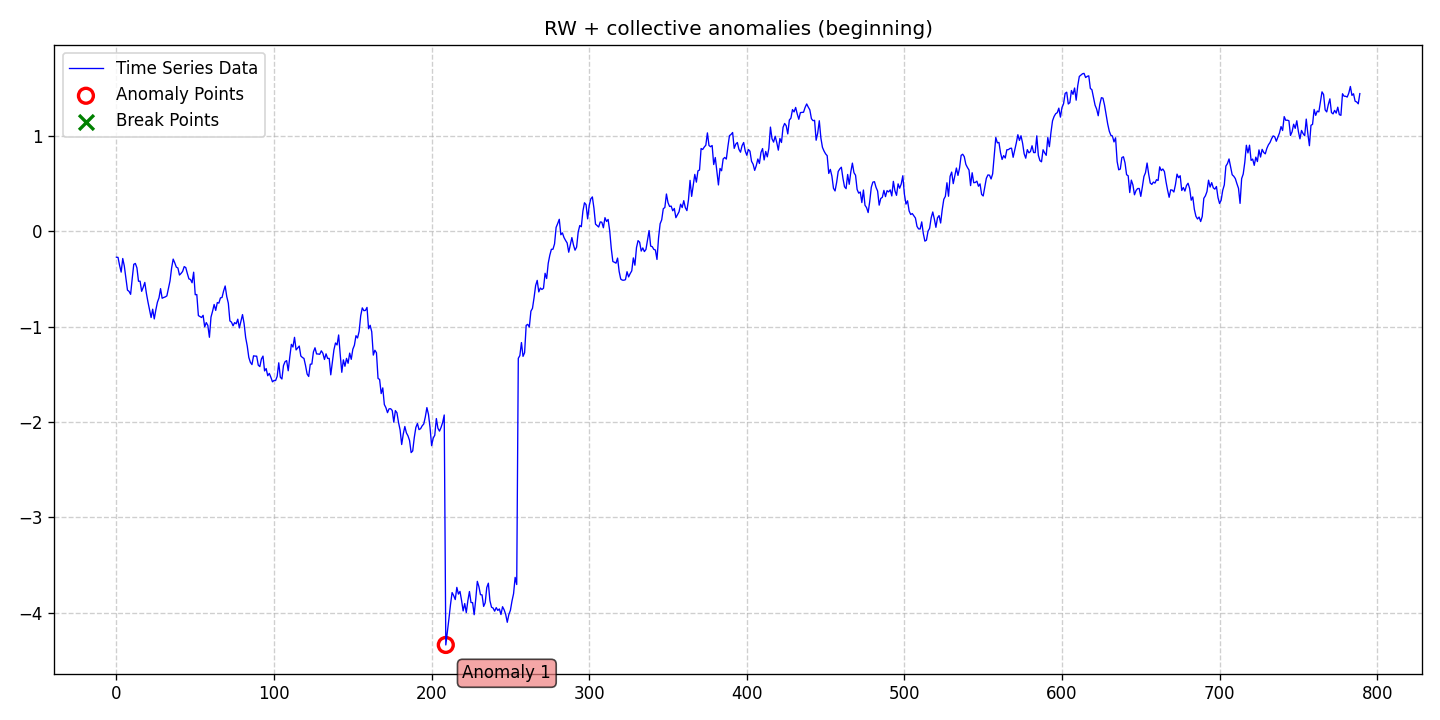

Values plotted in this chart, from the file beside it:
date, data, stationary, det_lin_up, det_lin_down, det_quad, det_cubic, det_exp, det_damped, stoc_trend, volatility, single_seas, multiple_seas, point_anom_single, point_anom_multi, collect_anom, context_anom, mean_shift, var_shift, trend_shift, point_anom_count, point_anom_location, point_anom_point, collect_anom_count
2020-01-01, -0.2727, 0, 0, 0, 0, 0, 0, 0, 1, 0, 0, 0, 0, 0, 1, 0, 0, 0, 0, 0, none, , 1
2020-01-02, -0.2745, 0, 0, 0, 0, 0, 0, 0, 1, 0, 0, 0, 0, 0, 1, 0, 0, 0, 0, 0, none, , 1
2020-01-03, -0.3589, 0, 0, 0, 0, 0, 0, 0, 1, 0, 0, 0, 0, 0, 1, 0, 0, 0, 0, 0, none, , 1
2020-01-04, -0.429, 0, 0, 0, 0, 0, 0, 0, 1, 0, 0, 0, 0, 0, 1, 0, 0, 0, 0, 0, none, , 1
2020-01-05, -0.2863, 0, 0, 0, 0, 0, 0, 0, 1, 0, 0, 0, 0, 0, 1, 0, 0, 0, 0, 0, none, , 1
2020-01-06, -0.3653, 0, 0, 0, 0, 0, 0, 0, 1, 0, 0, 0, 0, 0, 1, 0, 0, 0, 0, 0, none, , 1
2020-01-07, -0.4875, 0, 0, 0, 0, 0, 0, 0, 1, 0, 0, 0, 0, 0, 1, 0, 0, 0, 0, 0, none, , 1
2020-01-08, -0.6176, 0, 0, 0, 0, 0, 0, 0, 1, 0, 0, 0, 0, 0, 1, 0, 0, 0, 0, 0, none, , 1
2020-01-09, -0.6308, 0, 0, 0, 0, 0, 0, 0, 1, 0, 0, 0, 0, 0, 1, 0, 0, 0, 0, 0, none, , 1
2020-01-10, -0.6619, 0, 0, 0, 0, 0, 0, 0, 1, 0, 0, 0, 0, 0, 1, 0, 0, 0, 0, 0, none, , 1
2020-01-11, -0.4981, 0, 0, 0, 0, 0, 0, 0, 1, 0, 0, 0, 0, 0, 1, 0, 0, 0, 0, 0, none, , 1
2020-01-12, -0.3473, 0, 0, 0, 0, 0, 0, 0, 1, 0, 0, 0, 0, 0, 1, 0, 0, 0, 0, 0, none, , 1
2020-01-13, -0.3381, 0, 0, 0, 0, 0, 0, 0, 1, 0, 0, 0, 0, 0, 1, 0, 0, 0, 0, 0, none, , 1
2020-01-14, -0.384, 0, 0, 0, 0, 0, 0, 0, 1, 0, 0, 0, 0, 0, 1, 0, 0, 0, 0, 0, none, , 1
2020-01-15, -0.5246, 0, 0, 0, 0, 0, 0, 0, 1, 0, 0, 0, 0, 0, 1, 0, 0, 0, 0, 0, none, , 1
2020-01-16, -0.524, 0, 0, 0, 0, 0, 0, 0, 1, 0, 0, 0, 0, 0, 1, 0, 0, 0, 0, 0, none, , 1
2020-01-17, -0.6304, 0, 0, 0, 0, 0, 0, 0, 1, 0, 0, 0, 0, 0, 1, 0, 0, 0, 0, 0, none, , 1
2020-01-18, -0.5877, 0, 0, 0, 0, 0, 0, 0, 1, 0, 0, 0, 0, 0, 1, 0, 0, 0, 0, 0, none, , 1
2020-01-19, -0.5369, 0, 0, 0, 0, 0, 0, 0, 1, 0, 0, 0, 0, 0, 1, 0, 0, 0, 0, 0, none, , 1
2020-01-20, -0.65, 0, 0, 0, 0, 0, 0, 0, 1, 0, 0, 0, 0, 0, 1, 0, 0, 0, 0, 0, none, , 1
2020-01-21, -0.7418, 0, 0, 0, 0, 0, 0, 0, 1, 0, 0, 0, 0, 0, 1, 0, 0, 0, 0, 0, none, , 1
2020-01-22, -0.8245, 0, 0, 0, 0, 0, 0, 0, 1, 0, 0, 0, 0, 0, 1, 0, 0, 0, 0, 0, none, , 1
2020-01-23, -0.9052, 0, 0, 0, 0, 0, 0, 0, 1, 0, 0, 0, 0, 0, 1, 0, 0, 0, 0, 0, none, , 1
2020-01-24, -0.8179, 0, 0, 0, 0, 0, 0, 0, 1, 0, 0, 0, 0, 0, 1, 0, 0, 0, 0, 0, none, , 1
2020-01-25, -0.9199, 0, 0, 0, 0, 0, 0, 0, 1, 0, 0, 0, 0, 0, 1, 0, 0, 0, 0, 0, none, , 1
2020-01-26, -0.8252, 0, 0, 0, 0, 0, 0, 0, 1, 0, 0, 0, 0, 0, 1, 0, 0, 0, 0, 0, none, , 1
2020-01-27, -0.745, 0, 0, 0, 0, 0, 0, 0, 1, 0, 0, 0, 0, 0, 1, 0, 0, 0, 0, 0, none, , 1
2020-01-28, -0.6989, 0, 0, 0, 0, 0, 0, 0, 1, 0, 0, 0, 0, 0, 1, 0, 0, 0, 0, 0, none, , 1
2020-01-29, -0.6022, 0, 0, 0, 0, 0, 0, 0, 1, 0, 0, 0, 0, 0, 1, 0, 0, 0, 0, 0, none, , 1
2020-01-30, -0.703, 0, 0, 0, 0, 0, 0, 0, 1, 0, 0, 0, 0, 0, 1, 0, 0, 0, 0, 0, none, , 1
2020-01-31, -0.6949, 0, 0, 0, 0, 0, 0, 0, 1, 0, 0, 0, 0, 0, 1, 0, 0, 0, 0, 0, none, , 1
2020-02-01, -0.6888, 0, 0, 0, 0, 0, 0, 0, 1, 0, 0, 0, 0, 0, 1, 0, 0, 0, 0, 0, none, , 1
2020-02-02, -0.6784, 0, 0, 0, 0, 0, 0, 0, 1, 0, 0, 0, 0, 0, 1, 0, 0, 0, 0, 0, none, , 1
2020-02-03, -0.6004, 0, 0, 0, 0, 0, 0, 0, 1, 0, 0, 0, 0, 0, 1, 0, 0, 0, 0, 0, none, , 1
2020-02-04, -0.5211, 0, 0, 0, 0, 0, 0, 0, 1, 0, 0, 0, 0, 0, 1, 0, 0, 0, 0, 0, none, , 1
2020-02-05, -0.3868, 0, 0, 0, 0, 0, 0, 0, 1, 0, 0, 0, 0, 0, 1, 0, 0, 0, 0, 0, none, , 1
2020-02-06, -0.2925, 0, 0, 0, 0, 0, 0, 0, 1, 0, 0, 0, 0, 0, 1, 0, 0, 0, 0, 0, none, , 1
2020-02-07, -0.3313, 0, 0, 0, 0, 0, 0, 0, 1, 0, 0, 0, 0, 0, 1, 0, 0, 0, 0, 0, none, , 1
2020-02-08, -0.3765, 0, 0, 0, 0, 0, 0, 0, 1, 0, 0, 0, 0, 0, 1, 0, 0, 0, 0, 0, none, , 1
2020-02-09, -0.3856, 0, 0, 0, 0, 0, 0, 0, 1, 0, 0, 0, 0, 0, 1, 0, 0, 0, 0, 0, none, , 1
2020-02-10, -0.4596, 0, 0, 0, 0, 0, 0, 0, 1, 0, 0, 0, 0, 0, 1, 0, 0, 0, 0, 0, none, , 1
2020-02-11, -0.4429, 0, 0, 0, 0, 0, 0, 0, 1, 0, 0, 0, 0, 0, 1, 0, 0, 0, 0, 0, none, , 1
2020-02-12, -0.4217, 0, 0, 0, 0, 0, 0, 0, 1, 0, 0, 0, 0, 0, 1, 0, 0, 0, 0, 0, none, , 1
2020-02-13, -0.3711, 0, 0, 0, 0, 0, 0, 0, 1, 0, 0, 0, 0, 0, 1, 0, 0, 0, 0, 0, none, , 1
2020-02-14, -0.3817, 0, 0, 0, 0, 0, 0, 0, 1, 0, 0, 0, 0, 0, 1, 0, 0, 0, 0, 0, none, , 1
2020-02-15, -0.4444, 0, 0, 0, 0, 0, 0, 0, 1, 0, 0, 0, 0, 0, 1, 0, 0, 0, 0, 0, none, , 1
2020-02-16, -0.5002, 0, 0, 0, 0, 0, 0, 0, 1, 0, 0, 0, 0, 0, 1, 0, 0, 0, 0, 0, none, , 1
2020-02-17, -0.5063, 0, 0, 0, 0, 0, 0, 0, 1, 0, 0, 0, 0, 0, 1, 0, 0, 0, 0, 0, none, , 1
2020-02-18, -0.5408, 0, 0, 0, 0, 0, 0, 0, 1, 0, 0, 0, 0, 0, 1, 0, 0, 0, 0, 0, none, , 1
2020-02-19, -0.4297, 0, 0, 0, 0, 0, 0, 0, 1, 0, 0, 0, 0, 0, 1, 0, 0, 0, 0, 0, none, , 1
2020-02-20, -0.6659, 0, 0, 0, 0, 0, 0, 0, 1, 0, 0, 0, 0, 0, 1, 0, 0, 0, 0, 0, none, , 1
2020-02-21, -0.6642, 0, 0, 0, 0, 0, 0, 0, 1, 0, 0, 0, 0, 0, 1, 0, 0, 0, 0, 0, none, , 1
2020-02-22, -0.8849, 0, 0, 0, 0, 0, 0, 0, 1, 0, 0, 0, 0, 0, 1, 0, 0, 0, 0, 0, none, , 1
2020-02-23, -0.8954, 0, 0, 0, 0, 0, 0, 0, 1, 0, 0, 0, 0, 0, 1, 0, 0, 0, 0, 0, none, , 1
2020-02-24, -0.905, 0, 0, 0, 0, 0, 0, 0, 1, 0, 0, 0, 0, 0, 1, 0, 0, 0, 0, 0, none, , 1
2020-02-25, -0.882, 0, 0, 0, 0, 0, 0, 0, 1, 0, 0, 0, 0, 0, 1, 0, 0, 0, 0, 0, none, , 1
2020-02-26, -1.003, 0, 0, 0, 0, 0, 0, 0, 1, 0, 0, 0, 0, 0, 1, 0, 0, 0, 0, 0, none, , 1
2020-02-27, -0.9585, 0, 0, 0, 0, 0, 0, 0, 1, 0, 0, 0, 0, 0, 1, 0, 0, 0, 0, 0, none, , 1
2020-02-28, -0.9881, 0, 0, 0, 0, 0, 0, 0, 1, 0, 0, 0, 0, 0, 1, 0, 0, 0, 0, 0, none, , 1
2020-02-29, -1.112, 0, 0, 0, 0, 0, 0, 0, 1, 0, 0, 0, 0, 0, 1, 0, 0, 0, 0, 0, none, , 1
... 730 more rows
